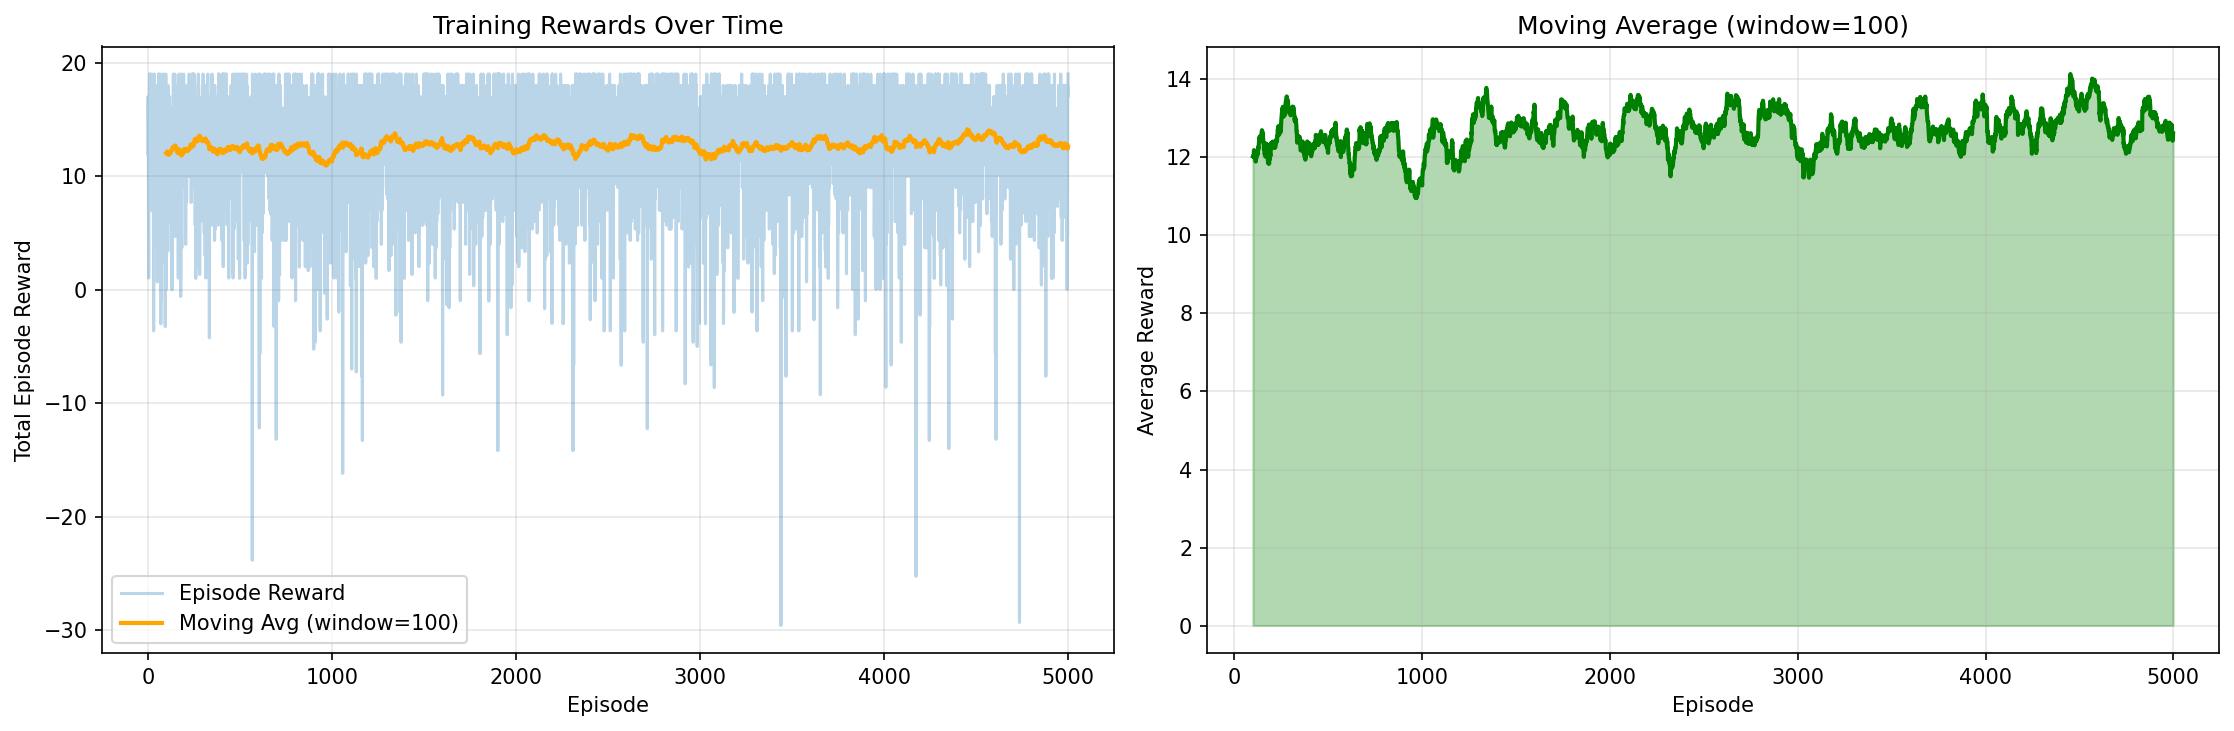

Values plotted in this chart, from the file beside it:
episode, reward, moving_avg
1, 12.0, N/A
2, 17.0, N/A
3, 14.0, N/A
4, 9.0, N/A
5, 1.029, N/A
6, 12.34, N/A
7, 11.0, N/A
8, 16.0, N/A
9, 17.0, N/A
10, 18.0, N/A
11, 19.0, N/A
12, 12.0, N/A
13, 19.0, N/A
14, 17.0, N/A
15, 10.0, N/A
16, 8.343, N/A
17, 11.0, N/A
18, 10.34, N/A
19, 13.0, N/A
20, 14.0, N/A
21, 7.0, N/A
22, 10.34, N/A
23, 19.0, N/A
24, 7.0, N/A
25, 12.34, N/A
26, 13.0, N/A
27, 9.0, N/A
28, 8.0, N/A
29, 11.0, N/A
30, 11.0, N/A
31, 7.343, N/A
32, -3.627, N/A
33, 8.343, N/A
34, 6.343, N/A
35, 9.0, N/A
36, 19.0, N/A
37, 16.0, N/A
38, 15.0, N/A
39, 11.0, N/A
40, 14.0, N/A
41, 16.0, N/A
42, 15.0, N/A
43, 13.0, N/A
44, 15.0, N/A
45, 7.343, N/A
46, 4.0, N/A
47, 17.0, N/A
48, 12.0, N/A
49, 9.343, N/A
50, 17.0, N/A
51, 13.0, N/A
52, 0.6863, N/A
53, 17.0, N/A
54, 18.0, N/A
55, 11.0, N/A
56, 18.0, N/A
57, 13.0, N/A
58, 13.0, N/A
59, 19.0, N/A
60, 14.0, N/A
... 4,940 more rows
